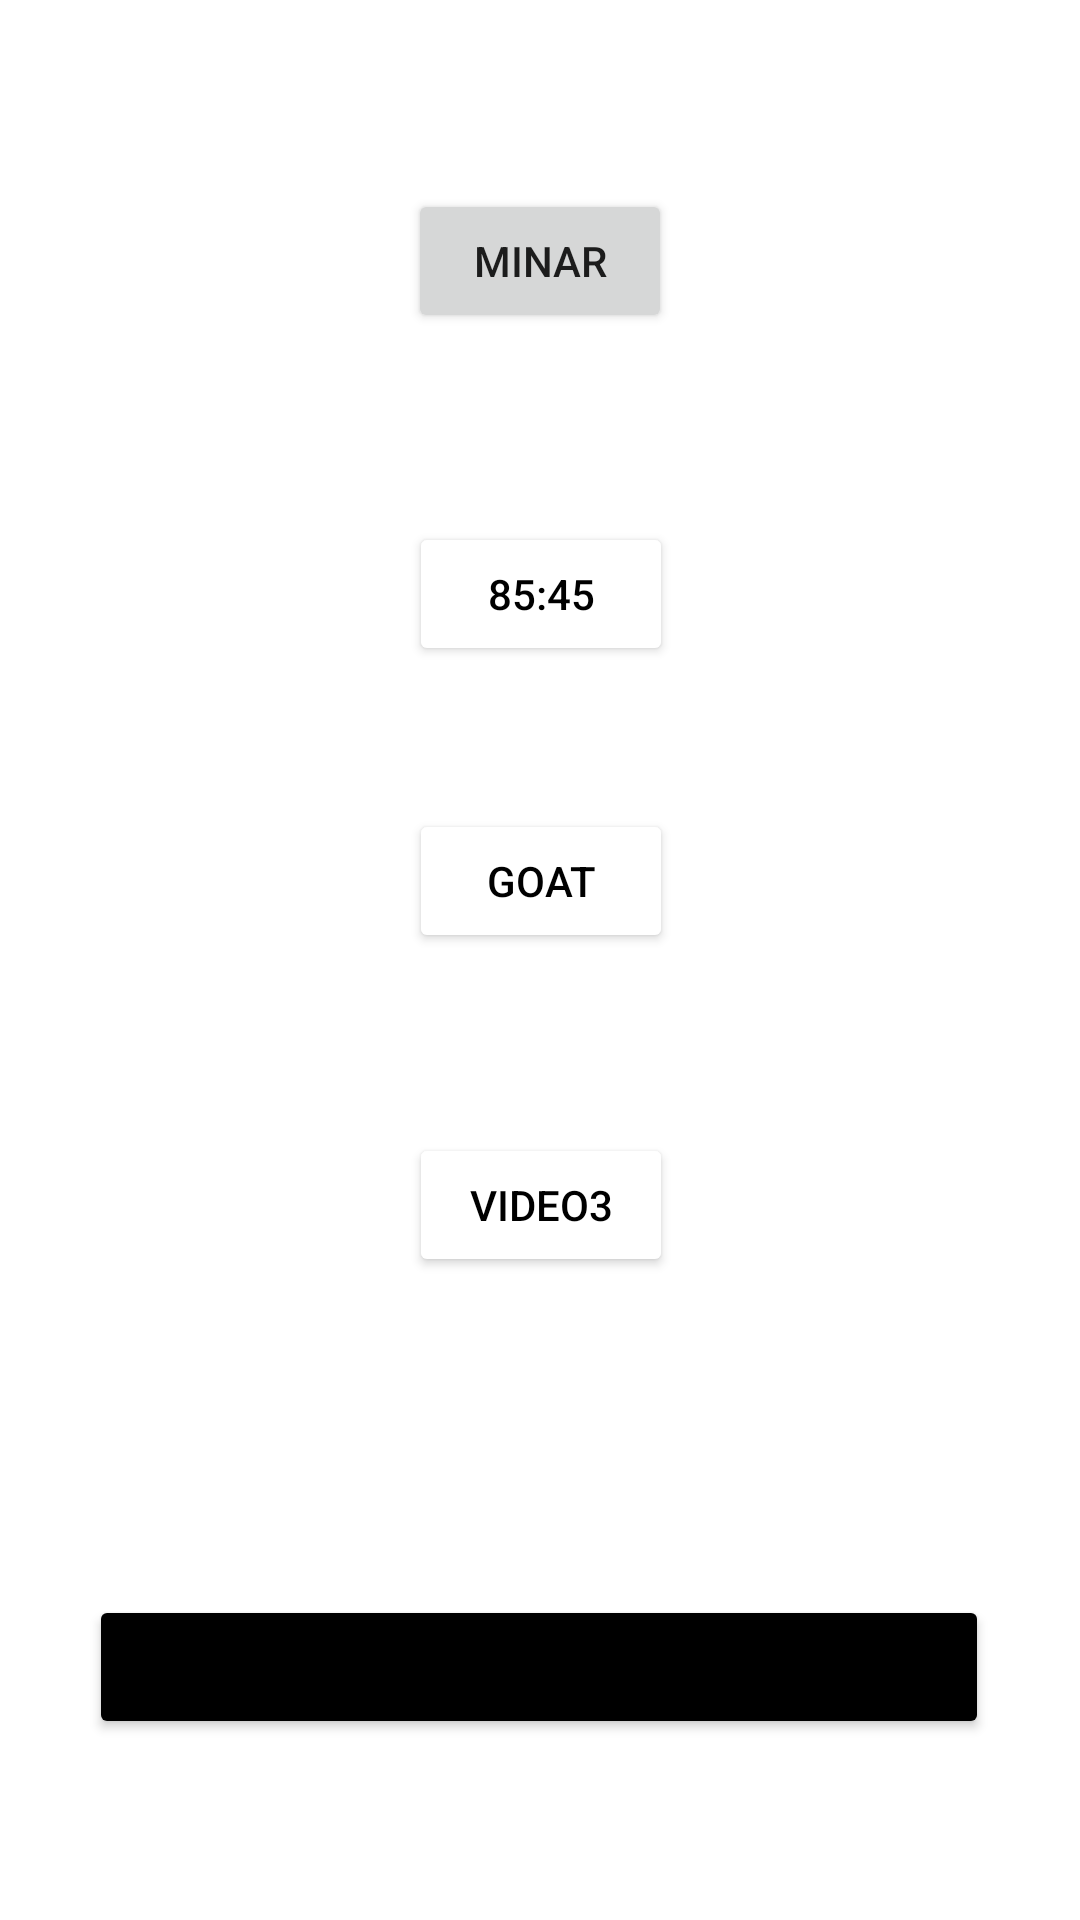

The Android layout XML behind this screen, and the referenced resources:
<!-- AndroidManifest.xml: application theme Theme.LoginAndSignUp -->
<!-- res/layout/activity_main.xml -->
<?xml version="1.0" encoding="utf-8"?>
<androidx.constraintlayout.widget.ConstraintLayout xmlns:android="http://schemas.android.com/apk/res/android"
    xmlns:app="http://schemas.android.com/apk/res-auto"
    xmlns:tools="http://schemas.android.com/tools"
    android:id="@+id/Video1"
    android:layout_width="match_parent"
    android:layout_height="match_parent"
    android:background="@color/yellow"
    tools:context=".MainActivity">


    <Button
        android:id="@+id/button1"
        android:layout_width="wrap_content"
        android:layout_height="wrap_content"
        android:backgroundTint="@color/white"
        android:text="85:45"
        android:textColor="@color/black"
        app:layout_constraintBottom_toTopOf="@+id/button4"
        app:layout_constraintEnd_toEndOf="parent"
        app:layout_constraintHorizontal_bias="0.501"
        app:layout_constraintStart_toStartOf="parent"
        app:layout_constraintTop_toTopOf="parent"
        app:layout_constraintVertical_bias="0.36"
        tools:ignore="SpeakableTextPresentCheck" />

    <Button
        android:id="@+id/button2"
        android:layout_width="wrap_content"
        android:layout_height="wrap_content"
        android:backgroundTint="@color/white"
        android:text="goat"
        android:textColor="@color/black"
        app:layout_constraintBottom_toTopOf="@+id/button4"
        app:layout_constraintEnd_toEndOf="parent"
        app:layout_constraintHorizontal_bias="0.501"
        app:layout_constraintStart_toStartOf="parent"
        app:layout_constraintTop_toBottomOf="@+id/button1"
        app:layout_constraintVertical_bias="0.182"
        tools:ignore="SpeakableTextPresentCheck" />

    <Button
        android:id="@+id/button3"
        android:layout_width="wrap_content"
        android:layout_height="wrap_content"
        android:backgroundTint="@color/white"
        android:text="VIDEO3"
        android:textColor="@color/black"
        app:layout_constraintBottom_toTopOf="@+id/button4"
        app:layout_constraintEnd_toEndOf="parent"
        app:layout_constraintHorizontal_bias="0.501"
        app:layout_constraintStart_toStartOf="parent"
        app:layout_constraintTop_toBottomOf="@+id/button2"
        app:layout_constraintVertical_bias="0.361"
        tools:ignore="SpeakableTextPresentCheck" />

    <Button
        android:id="@+id/button4"
        android:layout_width="300dp"
        android:layout_height="wrap_content"
android:backgroundTint="@color/black"
        android:text="LogOut"
        app:layout_constraintBottom_toBottomOf="parent"
        app:layout_constraintEnd_toEndOf="parent"
        app:layout_constraintHorizontal_bias="0.495"
        app:layout_constraintStart_toStartOf="parent"
        app:layout_constraintTop_toTopOf="parent"
        app:layout_constraintVertical_bias="0.898" />

    <Button
        android:id="@+id/button5"
        android:layout_width="wrap_content"
        android:layout_height="wrap_content"
        android:text="Minar"
        app:layout_constraintBottom_toTopOf="@+id/button1"
        app:layout_constraintEnd_toEndOf="parent"
        app:layout_constraintStart_toStartOf="parent"
        app:layout_constraintTop_toTopOf="parent" />
</androidx.constraintlayout.widget.ConstraintLayout>
<!-- resources referenced by this layout -->
<resources>
  <style name="Theme.LoginAndSignUp" parent="Theme.MaterialComponents.DayNight.NoActionBar">
          
          <item name="colorPrimary">@color/purple_500</item>
          <item name="colorPrimaryVariant">@color/purple_700</item>
          <item name="colorOnPrimary">@color/white</item>
          
          <item name="colorSecondary">@color/white</item>
          <item name="colorSecondaryVariant">@color/teal_700</item>
          <item name="colorOnSecondary">@color/black</item>
          
          <item name="android:statusBarColor" tools:targetApi="l">@color/black</item>
          
      </style>
  <!-- not gathered from this repository: default colours our renderer supplied (Android Studio template values) -->
  <color name="purple_500">#FF6200EE</color>
  <color name="purple_700">#FF3700B3</color>
  <color name="teal_700">#FF018786</color>
  <color name="black">#FF000000</color>
  <color name="white">#FFFFFFFF</color>
</resources>
